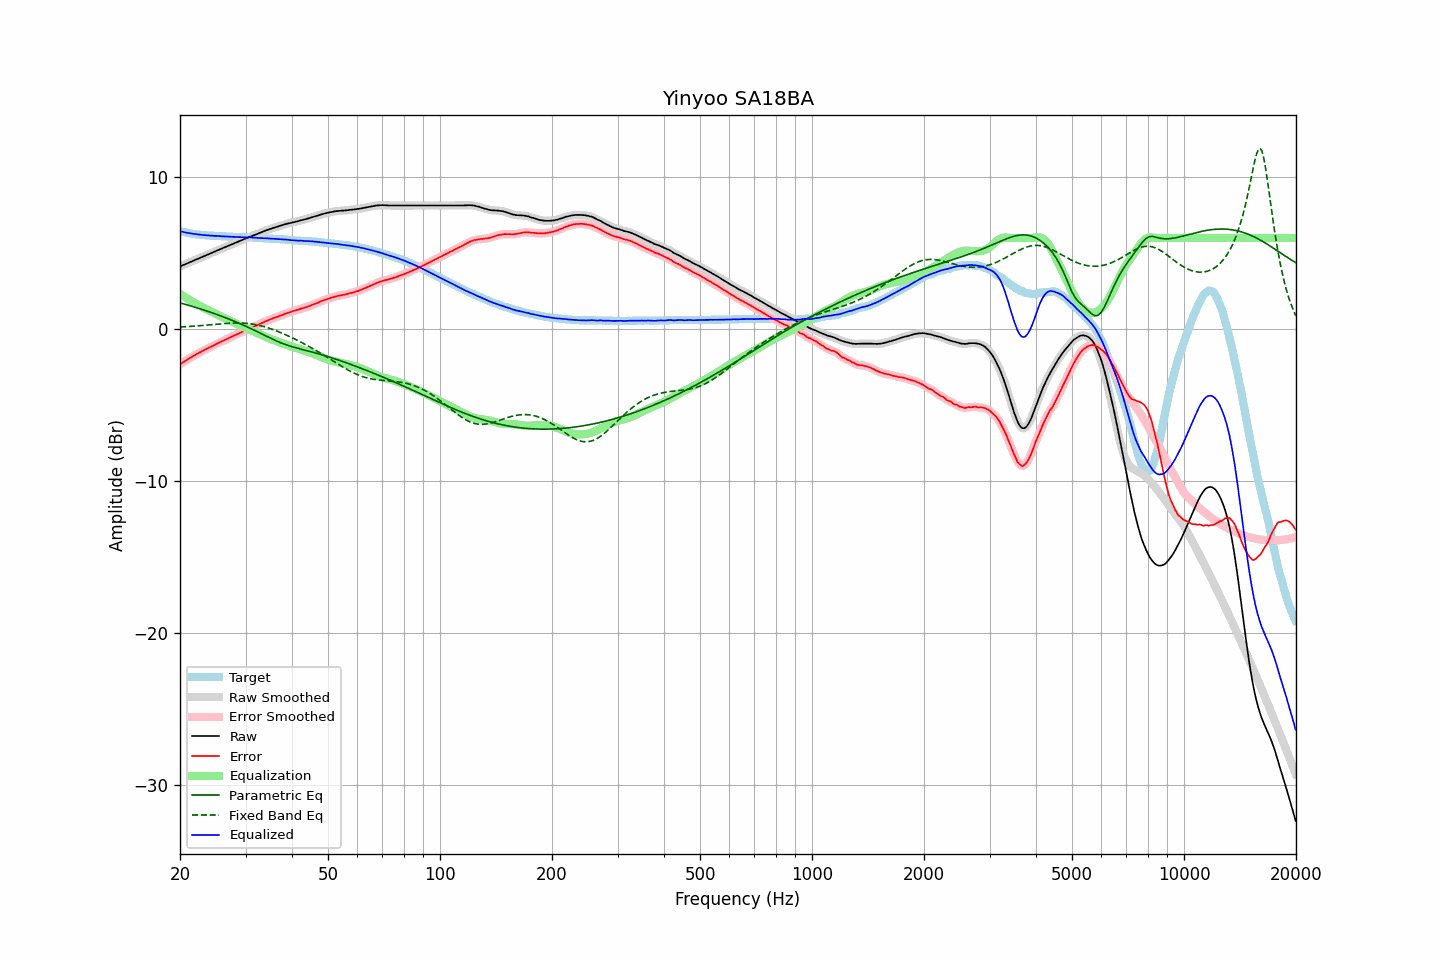

Source data for this figure (header and first rows):
frequency, raw, error, smoothed, error_smoothed, equalization, parametric_eq, fixed_band_eq, equalized_raw, equalized_smoothed, target
20.00, 4.13, -2.31, 4.13, -2.31, 2.32, 1.73, 0.14, 6.44, 6.44, 6.44
20.20, 4.17, -2.24, 4.17, -2.24, 2.25, 1.70, 0.14, 6.41, 6.42, 6.41
20.40, 4.22, -2.17, 4.21, -2.18, 2.18, 1.67, 0.15, 6.39, 6.39, 6.39
20.61, 4.26, -2.11, 4.26, -2.11, 2.11, 1.64, 0.15, 6.37, 6.37, 6.37
20.81, 4.31, -2.04, 4.31, -2.04, 2.04, 1.61, 0.16, 6.35, 6.35, 6.35
21.02, 4.35, -1.98, 4.35, -1.98, 1.98, 1.58, 0.17, 6.32, 6.33, 6.33
21.23, 4.40, -1.91, 4.40, -1.91, 1.91, 1.55, 0.17, 6.31, 6.31, 6.31
21.44, 4.44, -1.85, 4.44, -1.85, 1.85, 1.51, 0.18, 6.29, 6.29, 6.29
21.66, 4.49, -1.78, 4.49, -1.78, 1.79, 1.48, 0.19, 6.27, 6.27, 6.27
21.87, 4.53, -1.73, 4.53, -1.72, 1.73, 1.45, 0.20, 6.25, 6.26, 6.26
22.09, 4.58, -1.66, 4.58, -1.66, 1.67, 1.42, 0.21, 6.24, 6.24, 6.24
22.31, 4.62, -1.61, 4.62, -1.61, 1.61, 1.39, 0.21, 6.23, 6.23, 6.23
22.54, 4.67, -1.55, 4.67, -1.55, 1.55, 1.35, 0.22, 6.22, 6.21, 6.22
22.76, 4.71, -1.50, 4.71, -1.50, 1.49, 1.32, 0.23, 6.20, 6.20, 6.21
22.99, 4.76, -1.44, 4.76, -1.44, 1.44, 1.29, 0.24, 6.20, 6.19, 6.19
23.22, 4.80, -1.39, 4.80, -1.38, 1.38, 1.25, 0.25, 6.18, 6.18, 6.18
23.45, 4.85, -1.33, 4.85, -1.33, 1.33, 1.22, 0.26, 6.18, 6.18, 6.17
23.69, 4.89, -1.28, 4.89, -1.28, 1.28, 1.18, 0.27, 6.16, 6.17, 6.16
23.92, 4.94, -1.22, 4.94, -1.22, 1.22, 1.14, 0.28, 6.16, 6.16, 6.16
24.16, 4.98, -1.17, 4.98, -1.17, 1.17, 1.11, 0.29, 6.15, 6.15, 6.15
24.40, 5.03, -1.12, 5.03, -1.12, 1.12, 1.07, 0.30, 6.15, 6.14, 6.15
24.65, 5.07, -1.07, 5.07, -1.07, 1.07, 1.04, 0.31, 6.13, 6.14, 6.14
24.89, 5.12, -1.02, 5.12, -1.02, 1.01, 1.00, 0.32, 6.13, 6.13, 6.14
25.14, 5.17, -0.96, 5.17, -0.96, 0.96, 0.96, 0.32, 6.13, 6.13, 6.13
25.39, 5.21, -0.91, 5.21, -0.91, 0.91, 0.92, 0.33, 6.12, 6.12, 6.12
25.65, 5.26, -0.86, 5.26, -0.86, 0.86, 0.88, 0.34, 6.12, 6.12, 6.12
25.91, 5.30, -0.81, 5.30, -0.81, 0.81, 0.84, 0.35, 6.10, 6.11, 6.10
26.16, 5.35, -0.75, 5.35, -0.76, 0.76, 0.80, 0.36, 6.10, 6.10, 6.10
26.43, 5.39, -0.71, 5.39, -0.71, 0.71, 0.76, 0.37, 6.09, 6.10, 6.10
26.69, 5.44, -0.65, 5.44, -0.66, 0.66, 0.72, 0.38, 6.09, 6.09, 6.09
26.96, 5.48, -0.61, 5.48, -0.61, 0.61, 0.68, 0.38, 6.08, 6.09, 6.09
27.23, 5.53, -0.55, 5.52, -0.56, 0.56, 0.64, 0.39, 6.09, 6.08, 6.08
27.50, 5.57, -0.51, 5.57, -0.51, 0.51, 0.60, 0.39, 6.08, 6.08, 6.08
27.77, 5.61, -0.47, 5.61, -0.46, 0.46, 0.55, 0.40, 6.07, 6.07, 6.08
28.05, 5.66, -0.41, 5.66, -0.41, 0.41, 0.51, 0.40, 6.07, 6.07, 6.06
28.33, 5.70, -0.36, 5.70, -0.36, 0.36, 0.46, 0.40, 6.06, 6.06, 6.06
28.62, 5.75, -0.31, 5.75, -0.31, 0.31, 0.42, 0.40, 6.06, 6.06, 6.06
28.90, 5.79, -0.26, 5.79, -0.26, 0.26, 0.37, 0.40, 6.05, 6.05, 6.05
29.19, 5.84, -0.21, 5.84, -0.21, 0.21, 0.33, 0.40, 6.05, 6.05, 6.05
29.48, 5.88, -0.17, 5.88, -0.16, 0.17, 0.28, 0.39, 6.04, 6.05, 6.05
29.78, 5.93, -0.12, 5.92, -0.12, 0.12, 0.23, 0.39, 6.04, 6.04, 6.04
30.08, 5.97, -0.07, 5.97, -0.07, 0.07, 0.19, 0.38, 6.04, 6.04, 6.04
30.38, 6.01, -0.02, 6.01, -0.02, 0.02, 0.14, 0.37, 6.03, 6.03, 6.03
30.68, 6.06, 0.03, 6.05, 0.02, -0.02, 0.09, 0.36, 6.03, 6.03, 6.03
30.99, 6.10, 0.07, 6.10, 0.07, -0.07, 0.04, 0.35, 6.03, 6.03, 6.03
31.30, 6.14, 0.11, 6.14, 0.12, -0.12, -0.01, 0.33, 6.02, 6.02, 6.02
31.61, 6.18, 0.17, 6.18, 0.16, -0.16, -0.06, 0.32, 6.01, 6.01, 6.01
31.93, 6.22, 0.21, 6.22, 0.21, -0.21, -0.12, 0.30, 6.01, 6.01, 6.01
32.24, 6.26, 0.25, 6.26, 0.26, -0.26, -0.17, 0.28, 6.00, 6.00, 6.01
32.57, 6.30, 0.30, 6.30, 0.30, -0.31, -0.22, 0.25, 5.99, 6.00, 5.99
32.89, 6.35, 0.36, 6.34, 0.35, -0.35, -0.27, 0.23, 5.99, 5.99, 5.99
33.22, 6.39, 0.40, 6.39, 0.40, -0.40, -0.32, 0.20, 5.99, 5.99, 5.99
33.55, 6.43, 0.45, 6.43, 0.45, -0.45, -0.38, 0.17, 5.98, 5.98, 5.98
33.89, 6.48, 0.50, 6.47, 0.50, -0.50, -0.43, 0.14, 5.98, 5.98, 5.97
34.23, 6.52, 0.55, 6.51, 0.55, -0.54, -0.48, 0.11, 5.97, 5.97, 5.97
34.57, 6.55, 0.59, 6.55, 0.59, -0.59, -0.53, 0.08, 5.96, 5.96, 5.96
34.92, 6.59, 0.63, 6.59, 0.63, -0.63, -0.58, 0.04, 5.96, 5.95, 5.95
35.27, 6.62, 0.67, 6.62, 0.67, -0.67, -0.63, 0.00, 5.94, 5.95, 5.95
35.62, 6.66, 0.72, 6.66, 0.71, -0.71, -0.68, -0.03, 5.95, 5.94, 5.94
35.97, 6.69, 0.75, 6.69, 0.75, -0.75, -0.73, -0.07, 5.94, 5.93, 5.93
... 635 more rows
